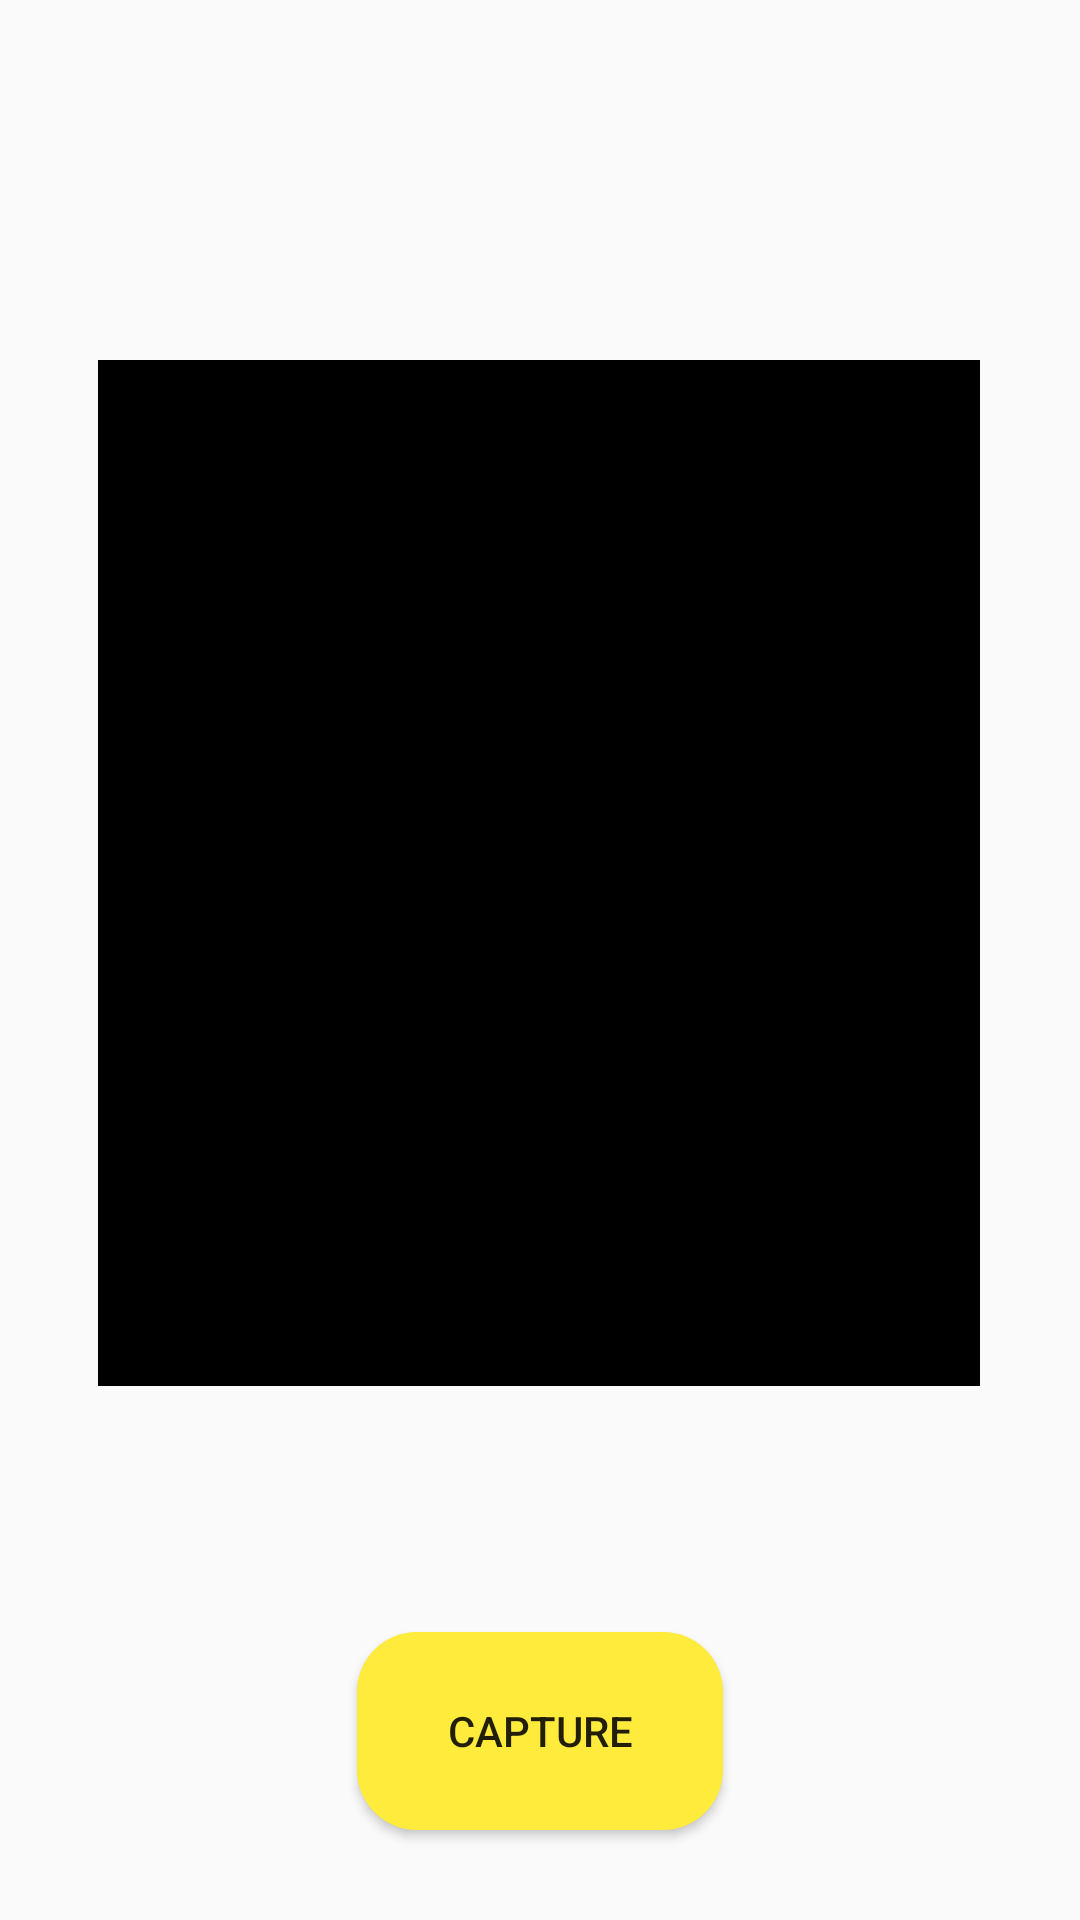

Here is an Android app screen rendered from its layout file. Give the layout XML and the strings, colors and styles it references.
<!-- AndroidManifest.xml: application theme Theme.MultiPurposeApplication -->
<!-- res/layout/activity_camera.xml -->
<?xml version="1.0" encoding="utf-8"?>
<androidx.constraintlayout.widget.ConstraintLayout xmlns:android="http://schemas.android.com/apk/res/android"
    xmlns:app="http://schemas.android.com/apk/res-auto"
    xmlns:tools="http://schemas.android.com/tools"
    android:layout_width="match_parent"
    android:layout_height="match_parent"
    android:background="@drawable/bg1"
    tools:context=".Camera">

    <ImageView
        android:id="@+id/imageView"
        android:layout_width="294dp"
        android:layout_height="342dp"
        android:layout_marginTop="120dp"
        app:layout_constraintEnd_toEndOf="parent"
        app:layout_constraintHorizontal_bias="0.497"
        app:layout_constraintStart_toStartOf="parent"
        app:layout_constraintTop_toTopOf="parent"
        app:srcCompat="@android:drawable/screen_background_dark" />

    <Button
        android:id="@+id/button16"
        android:layout_width="122dp"
        android:layout_height="66dp"
        android:layout_marginTop="82dp"
        android:background="@drawable/background_button"
        android:backgroundTint="#FFEB3B"
        android:text="Capture"
        app:layout_constraintEnd_toEndOf="parent"
        app:layout_constraintStart_toStartOf="parent"
        app:layout_constraintTop_toBottomOf="@+id/imageView" />
</androidx.constraintlayout.widget.ConstraintLayout>
<!-- resources referenced by this layout -->
<resources>
  <!-- drawable background_button (drawable) -->
  <?xml version="1.0" encoding="utf-8"?>
  <selector xmlns:android="http://schemas.android.com/apk/res/android">
  <item>
      <shape android:shape="rectangle">
          <corners android:radius="20dp"></corners>
          <solid android:color="@color/white"></solid>
      </shape>
  </item>
  </selector>
  <style name="Theme.MultiPurposeApplication" parent="Theme.AppCompat.DayNight.NoActionBar">
          
          <item name="colorPrimary">@color/purple_500</item>
          <item name="colorPrimaryVariant">@color/purple_700</item>
          <item name="colorOnPrimary">@color/white</item>
          
          <item name="colorSecondary">@color/teal_200</item>
          <item name="colorSecondaryVariant">@color/teal_700</item>
          <item name="colorOnSecondary">@color/black</item>
          
          <item name="android:statusBarColor">?attr/colorPrimaryVariant</item>
          
      </style>
  <!-- not gathered from this repository: default colours our renderer supplied (Android Studio template values) -->
  <color name="purple_500">#FF6200EE</color>
  <color name="purple_700">#FF3700B3</color>
  <color name="teal_200">#FF03DAC5</color>
  <color name="teal_700">#FF018786</color>
  <color name="black">#FF000000</color>
  <color name="white">#FFFFFFFF</color>
</resources>
